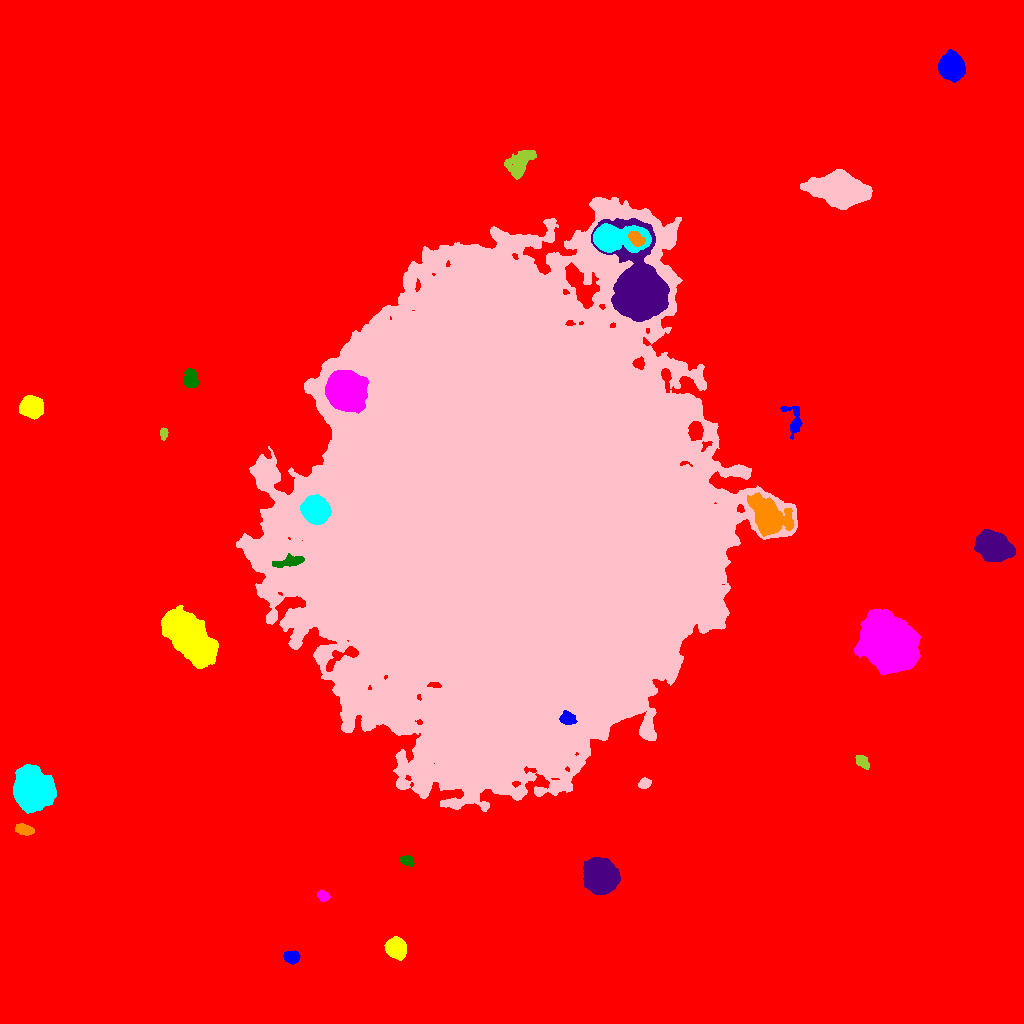

Data behind this chart, as committed beside it:
ID, X, Y, A, B, theta, total_flux, mu_max, mu_median, mu_mean, R_fwhm, R_e, R10, R90, x_start, x_end, y_start, y_end, area, greylevel
0, 525, 486, 308.7, 282.3, 0.9136, 4811549, 131.0, 5.0, 5.84, 9.869, 236.2, 86.95, 392.9, 0, 1023, 0, 1023, 823918, 5.84
1, 291.6, 66.47, 3.603, 2.78, -0.07508, 1034, 11.0, 5.0, 5.5, 5.262, 4.029, 1.693, 6.433, 283, 300, 59, 73, 188, 25.5
2, 396.2, 75.14, 4.661, 4.17, -0.8897, 7348, 48.0, 15.0, 17.97, 6.457, 5.614, 2.257, 9.132, 384, 406, 63, 87, 409, 35.97
3, 323.2, 127.2, 3.128, 2.5, -0.464, 713.0, 10.0, 6.0, 5.893, 5.046, 3.613, 1.493, 5.499, 317, 330, 122, 134, 121, 22.89
4, 407, 162.9, 3.516, 2.395, -0.3125, 502.0, 7.0, 4.0, 3.774, 4.787, 3.7, 1.493, 5.614, 399, 414, 157, 168, 133, 21.77
5, 600.4, 146.1, 7.137, 6.587, -0.6728, 43998, 129.0, 28.0, 38.8, 9.062, 8.556, 3.385, 14.4, 583, 620, 129, 166, 1134, 56.8
6, 24.99, 193.6, 4.859, 2.395, -0.2665, 663.0, 8.0, 3.0, 3.527, 5.14, 4.26, 1.693, 6.628, 15, 34, 188, 200, 188, 25.53
7, 33.07, 233, 8.82, 8.07, -0.9535, 57239, 95.0, 25.0, 35.93, 12.45, 10.4, 4.442, 17.63, 13, 56, 210, 259, 1593, 52.93
8, 644.3, 239.6, 3.083, 2.304, 0.4832, 434.0, 8.0, 4.0, 3.557, 4.514, 3.338, 1.262, 5.202, 638, 651, 235, 246, 122, 25.56
9, 861.8, 261.9, 3.764, 2.228, -0.7433, 880.0, 14.0, 5.5, 5.641, 4.334, 3.656, 1.382, 5.754, 855, 869, 254, 268, 156, 29.64
10, 941.3, 238, 21.43, 20.01, 0.2675, 464927, 161.0, 29.0, 44.07, 25.79, 25.19, 9.869, 43.23, 862, 1007, 172, 306, 10550, 61.07
11, 568.1, 304.8, 3.677, 2.619, -0.2173, 892.0, 12.0, 5.0, 4.695, 4.918, 3.989, 1.596, 6.206, 559, 577, 299, 313, 190, 52.69
12, 189.3, 385.7, 15.02, 7.194, -0.8163, 54661, 69.0, 23.0, 25.54, 14.73, 13.36, 5.232, 21.15, 161, 218, 355, 418, 2140, 42.54
13, 889.2, 378.5, 11.78, 9.912, -0.7781, 138085, 178.0, 27.0, 44.99, 12.85, 12.68, 5.046, 23.31, 854, 920, 348, 414, 3069, 61.99
14, 289.8, 462, 7.88, 2.305, 0.1878, 915.0, 9.0, 3.0, 3.427, 4.406, 5.015, 1.871, 7.999, 272, 304, 456, 470, 267, 41.43
15, 993.7, 476.9, 8.107, 5.828, -0.4425, 26795, 73.0, 23.0, 27.15, 9.982, 8.795, 3.523, 14.16, 974, 1015, 462, 494, 987, 44.15
16, 768.5, 506.2, 9.763, 6.527, -0.7961, 13323, 41.0, 8.0, 11.2, 7.899, 8.867, 3.338, 15.78, 747, 794, 487, 531, 1190, 39.2
17, 315.7, 513.2, 5.981, 5.335, -0.6337, 28816, 115.0, 31.0, 40.59, 8.078, 7.136, 2.821, 11.79, 300, 331, 499, 529, 710, 90.59
18, 506.5, 510.6, 104.7, 89.16, -1.57, 6751142, 151.0, 27.0, 35.49, 83.54, 118.3, 45.84, 198.8, 236, 797, 212, 826, 190248, 51.49
19, 163.9, 590.5, 2.711, 1.792, 1.538, 300.0, 8.0, 3.0, 3.409, 3.568, 2.706, 0.9772, 4.297, 160, 168, 583, 596, 88, 22.41
20, 819.3, 596, 3.609, 1.773, -1.553, 477.0, 9.0, 4.0, 4.112, 3.989, 3.241, 1.262, 5.078, 816, 823, 588, 605, 116, 23.11
21, 794.2, 603, 8.637, 4.125, -1.354, 911.0, 7.0, 3.0, 3.088, 5.698, 5.323, 2.111, 8.444, 780, 802, 584, 617, 295, 21.09
22, 31.19, 616, 4.987, 4.446, -0.2267, 9820, 56.0, 17.0, 20.59, 6.933, 5.971, 2.394, 9.772, 19, 43, 604, 628, 477, 38.59
23, 344, 632.3, 8.057, 7.293, -0.8115, 76739, 195.0, 31.0, 51.13, 9.508, 9.219, 3.613, 16.32, 325, 368, 610, 653, 1501, 105.1
24, 190.6, 643.7, 4.604, 3.051, -1.453, 1163, 12.0, 4.0, 4.671, 5.382, 4.652, 1.784, 7.356, 183, 199, 636, 655, 249, 23.67
25, 639.3, 731.5, 16.06, 9.795, -1.316, 128588, 208.0, 15.0, 37.6, 10.95, 11.75, 4.514, 23.22, 591, 669, 702, 805, 3420, 73.6
26, 636.3, 784.5, 3.998, 2.672, -0.8088, 1049, 11.0, 5.0, 5.219, 5.323, 4.146, 1.693, 6.58, 628, 645, 777, 792, 201, 69.22
27, 611.4, 784.6, 12.51, 6.072, -0.01734, 20765, 52.0, 12.0, 18.43, 10.42, 8.667, 3.656, 14.82, 593, 651, 771, 800, 1127, 67.43
28, 839.9, 833.6, 11.5, 6.522, -0.1416, 55674, 112.0, 21.0, 31.92, 10.76, 10.49, 4.107, 18.18, 800, 872, 814, 854, 1744, 48.92
29, 518.7, 859.5, 7.993, 4.889, 0.8617, 3192, 14.0, 5.0, 5.9, 7.939, 7.181, 2.821, 11.41, 504, 536, 844, 873, 541, 24.9
30, 298.5, 883.6, 7.166, 5.422, -1.188, 19626, 65.0, 19.0, 23.45, 8.831, 7.797, 3.141, 12.9, 284, 314, 864, 903, 837, 40.45
31, 951.4, 956.9, 5.892, 5.48, -1.38, 15104, 59.0, 19.0, 22.64, 8.33, 7.225, 2.932, 11.77, 938, 965, 941, 974, 667, 39.64
